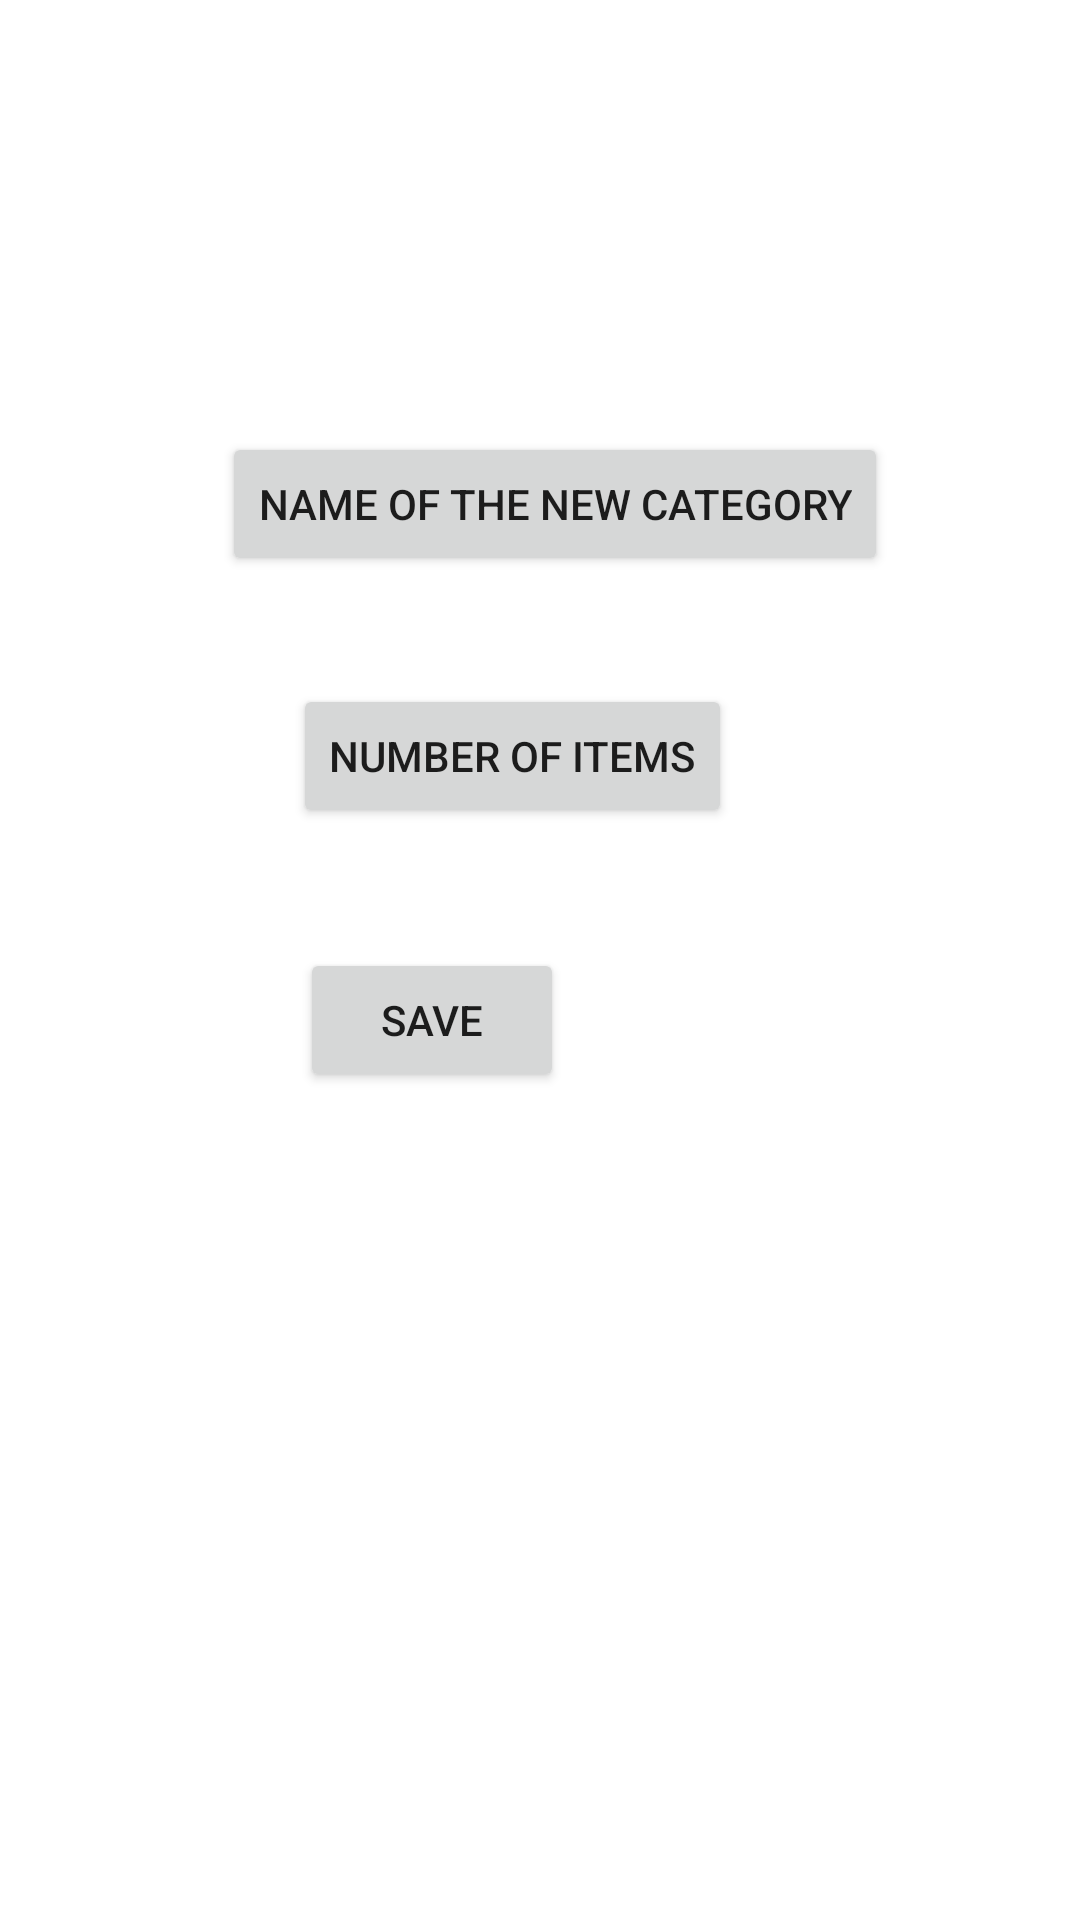

Here is an Android app screen rendered from its layout file. Give the layout XML and the strings, colors and styles it references.
<!-- AndroidManifest.xml: application theme Theme.TinkerersHackathon -->
<!-- res/layout/activity_addnewcat.xml -->
<?xml version="1.0" encoding="utf-8"?>
<androidx.constraintlayout.widget.ConstraintLayout xmlns:android="http://schemas.android.com/apk/res/android"
    xmlns:app="http://schemas.android.com/apk/res-auto"
    xmlns:tools="http://schemas.android.com/tools"
    android:layout_width="match_parent"
    android:layout_height="match_parent"
    tools:context=".Addnewcat">

    <Button
        android:id="@+id/categoryname"
        android:layout_width="wrap_content"
        android:layout_height="wrap_content"
        android:layout_marginTop="144dp"
        android:layout_marginEnd="64dp"
        android:text="Name of the new category"
        app:layout_constraintEnd_toEndOf="parent"
        app:layout_constraintTop_toTopOf="parent" />

    <Button
        android:id="@+id/numberofitems"
        android:layout_width="wrap_content"
        android:layout_height="wrap_content"
        android:layout_marginTop="228dp"
        android:layout_marginEnd="116dp"
        android:text="Number of Items"
        app:layout_constraintEnd_toEndOf="parent"
        app:layout_constraintTop_toTopOf="parent" />

    <Button
        android:id="@+id/Save"
        android:layout_width="wrap_content"
        android:layout_height="wrap_content"
        android:layout_marginTop="316dp"
        android:layout_marginEnd="172dp"
        android:text="Save"
        app:layout_constraintEnd_toEndOf="parent"
        app:layout_constraintTop_toTopOf="parent" />
</androidx.constraintlayout.widget.ConstraintLayout>
<!-- resources referenced by this layout -->
<resources>
  <style name="Theme.TinkerersHackathon" parent="Theme.MaterialComponents.DayNight.DarkActionBar">
          
          <item name="colorPrimary">@color/purple_500</item>
          <item name="colorPrimaryVariant">@color/purple_700</item>
          <item name="colorOnPrimary">@color/white</item>
          
          <item name="colorSecondary">@color/teal_200</item>
          <item name="colorSecondaryVariant">@color/teal_700</item>
          <item name="colorOnSecondary">@color/black</item>
          
          <item name="android:statusBarColor" tools:targetApi="l">?attr/colorPrimaryVariant</item>
          
      </style>
  <!-- not gathered from this repository: default colours our renderer supplied (Android Studio template values) -->
  <color name="purple_500">#FF6200EE</color>
  <color name="purple_700">#FF3700B3</color>
  <color name="teal_200">#FF03DAC5</color>
  <color name="teal_700">#FF018786</color>
  <color name="black">#FF000000</color>
  <color name="white">#FFFFFFFF</color>
</resources>
